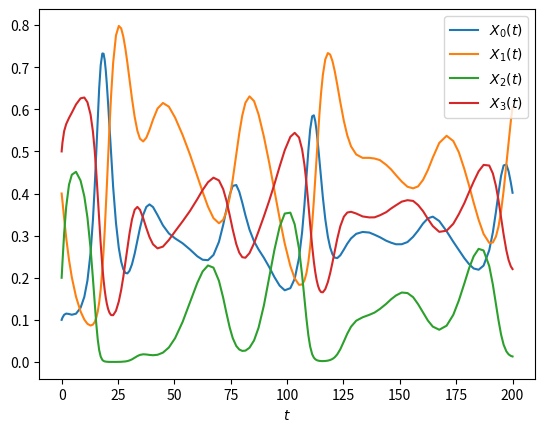

The script that saved this image:
# import libraries
import numpy as np
from scipy.integrate import solve_ivp #Using the simple ODE solver
import matplotlib.pyplot as plt


#Define System of ODEs
def odesystem (t, z):
    
    a = [[1, 1, 1.09, 1.52, 0], 
         [0.72, 0, 1, 0.44, 1.36], 
         [1.53, 2.33, 0, 1, 0.47], 
         [1.27, 1.21, 0.51, 0.35, 1]]
    
    r1 = a[0][0]
    r2 = a[1][0]
    r3 = a[2][0]
    r4 = a[3][0]

    x1 = z[0]
    x2 = z[1]
    x3 = z[2]
    x4 = z[3]

    dx1 = r1*x1*(1 - (a[0][1]*x1 + a[0][2]*x2 + a[0][3]*x3 + a[0][4]*x4))
    dx2 = r2*x2*(1 - (a[1][1]*x1 + a[1][2]*x2 + a[1][3]*x3 + a[1][4]*x4))
    dx3 = r3*x3*(1 - (a[2][1]*x1 + a[2][2]*x2 + a[2][3]*x3 + a[2][4]*x4))
    dx4 = r4*x4*(1 - (a[3][1]*x1 + a[3][2]*x2 + a[3][3]*x3 + a[3][4]*x4))
    
    dx = [dx1, dx2, dx3, dx4]

    return dx

#solve ODE
t = np.array([0, 200])
z0 = [0.1, 0.4, 0.2, 0.5]

sol = solve_ivp(odesystem, t, z0, method='RK23',dense_output=True)

for i in range(sol.y.shape[0]):
    plt.plot(sol.t, sol.y[i], label=f'$X_{i}(t)$')
plt.xlabel('$t$') # the horizontal axis represents the time 
plt.legend() # show how the colors correspond to the components of X
plt.show()


